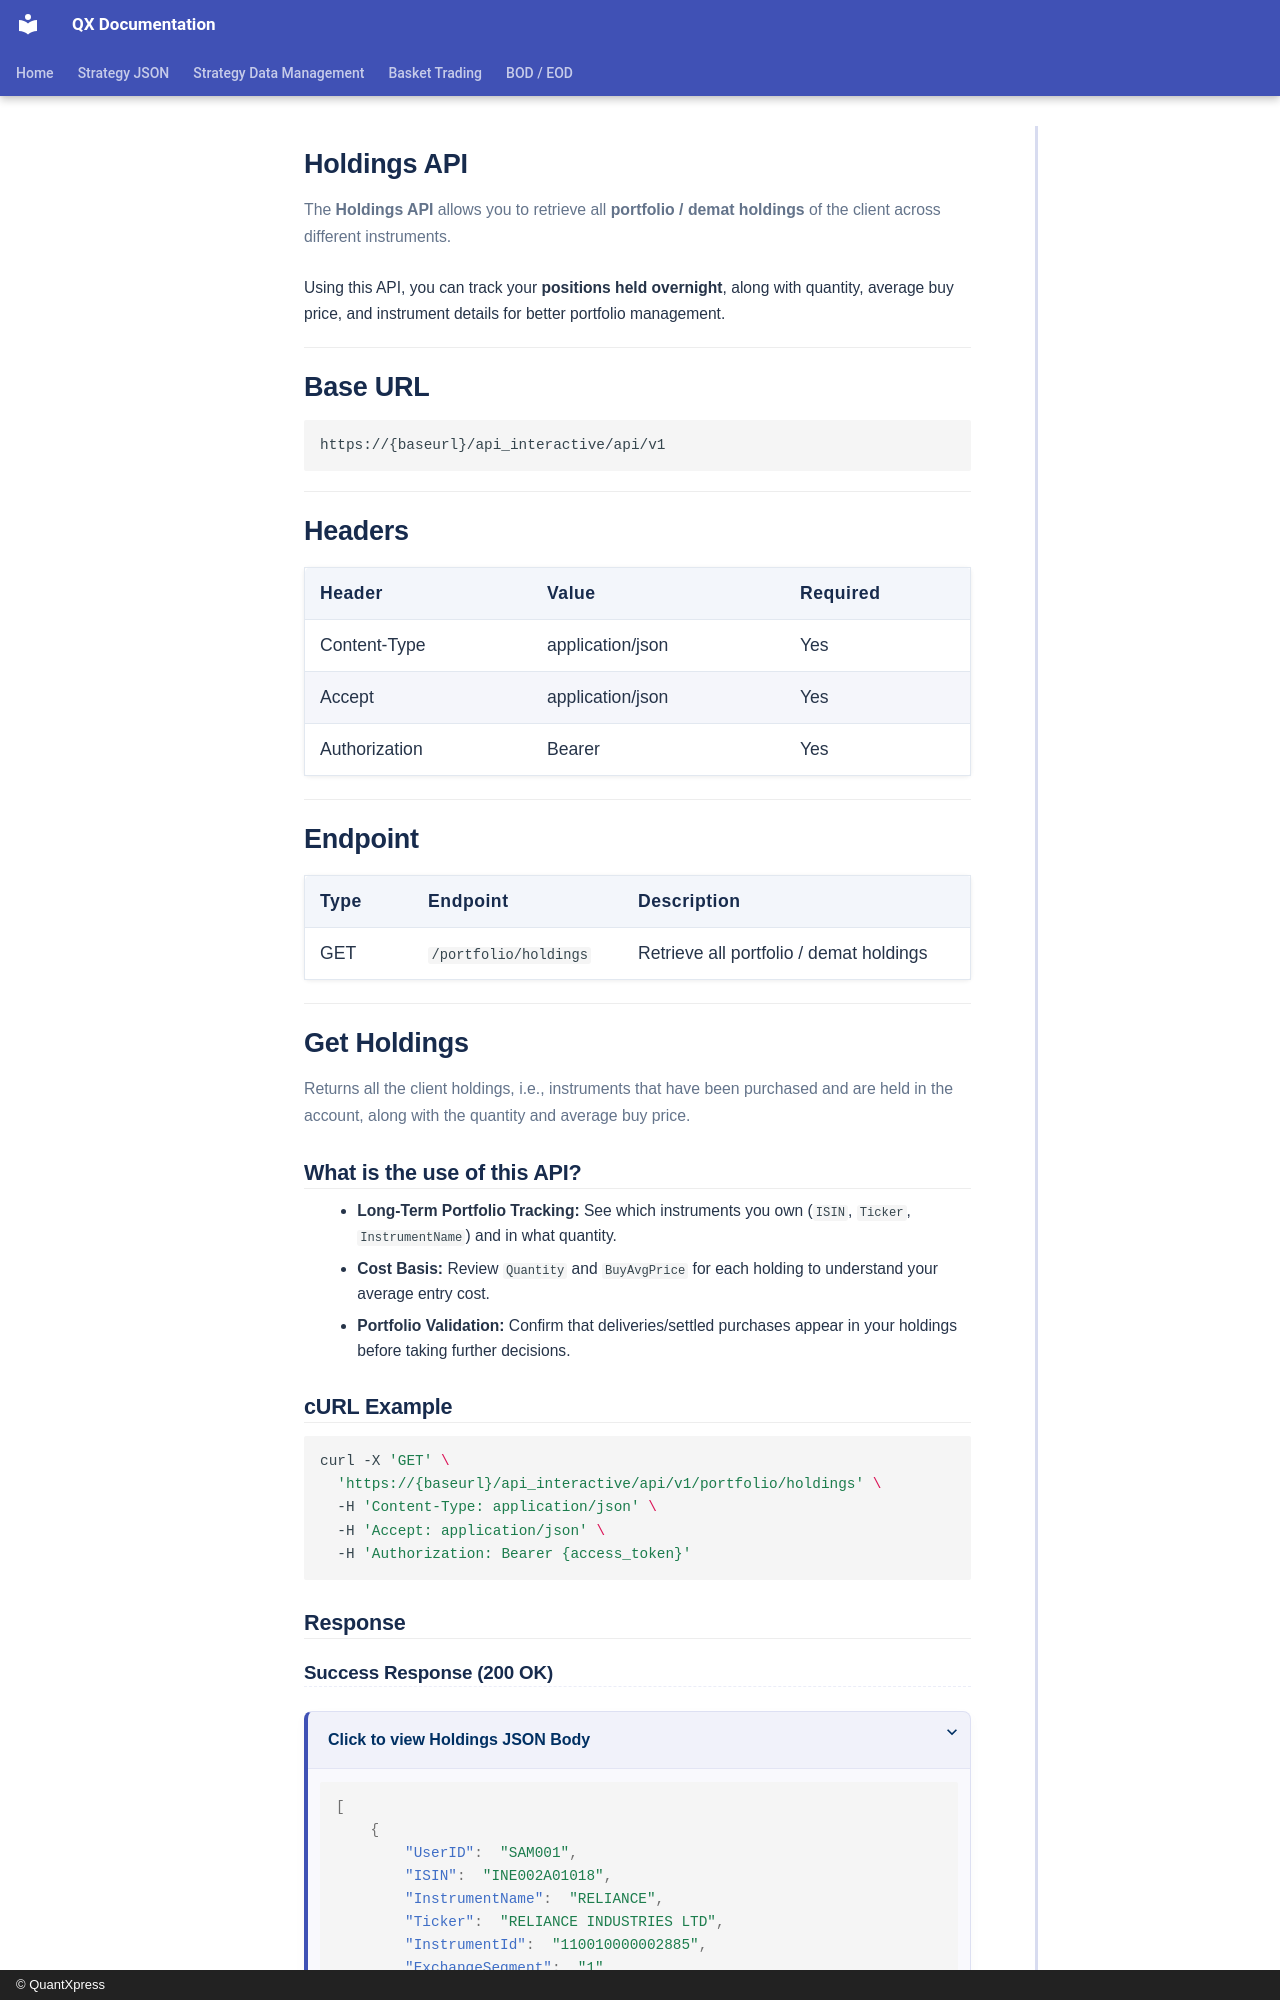

repository: Rohan-quantxpress/QX-Documentation · page: blitz-api/api/trading/holdings/index.html · generator: mkdocs · copyright: © QuantXpress

# **Holdings API**

The **Holdings API** allows you to retrieve all **portfolio / demat holdings** of the client across different instruments.

Using this API, you can track your **positions held overnight**, along with quantity, average buy price, and instrument details for better portfolio management.

---

# Base URL

```
https://{baseurl}/api_interactive/api/v1
```

---

# Headers

| Header        | Value                 | Required |
| ------------- | --------------------- | -------- |
| Content-Type  | application/json      | Yes      |
| Accept        | application/json      | Yes      |
| Authorization | Bearer {access_token} | Yes      |

---

# Endpoint

| **Type** | **Endpoint**          | **Description**                              |
| -------- | --------------------- | -------------------------------------------- |
| GET      | `/portfolio/holdings` | Retrieve all portfolio / demat holdings      |

---

# Get Holdings {#get-holdings}

Returns all the client holdings, i.e., instruments that have been purchased and are held in the account, along with the quantity and average buy price.

## What is the use of this API?

- **Long-Term Portfolio Tracking:** See which instruments you own (`ISIN`, `Ticker`, `InstrumentName`) and in what quantity.
- **Cost Basis:** Review `Quantity` and `BuyAvgPrice` for each holding to understand your average entry cost.
- **Portfolio Validation:** Confirm that deliveries/settled purchases appear in your holdings before taking further decisions.

## cURL Example

```bash
curl -X 'GET' \
  'https://{baseurl}/api_interactive/api/v1/portfolio/holdings' \
  -H 'Content-Type: application/json' \
  -H 'Accept: application/json' \
  -H 'Authorization: Bearer {access_token}'
```

## Response
